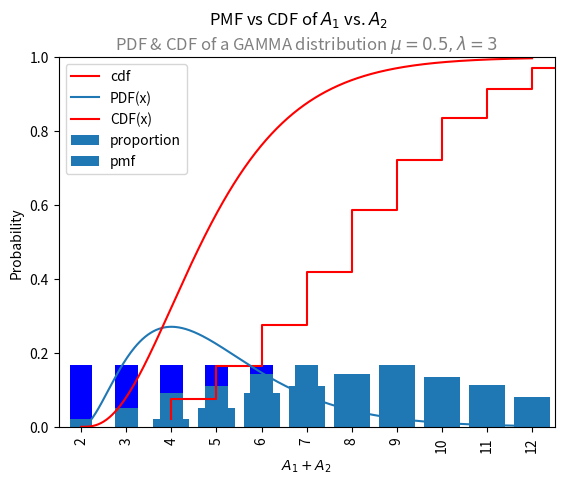
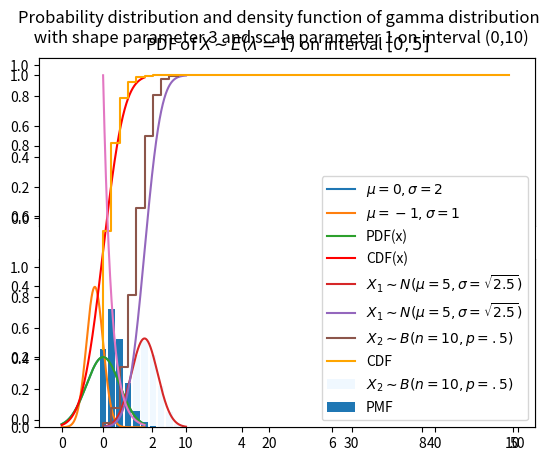

These charts were generated, in order, by the following Python code:
import numpy as np 
import seaborn as sns 
import pandas as pd 
import matplotlib.pyplot as plt 
from scipy.stats import binom, gamma, norm, poisson, expon



pd.Series(np.repeat(1/6, 6)).plot.bar(title = "Probability Mass Function of X", 
                                      ylim = (0,1), color='blue')

import numpy as np 
a1_a2 = pd.Series([sum(np.random.choice(np.arange(1,7), 2)) for i in range(5000)])
a1_a2_dist = a1_a2.value_counts(sort = False, normalize = True).sort_index()
a1_a2_dist.plot.bar(title = "Distribution of sum of the two dice")

pmf_dice = a1_a2.value_counts(sort = False, normalize = True).sort_index()
dice_dist = pd.DataFrame({'pmf': pmf_dice, 
                          'cdf': np.cumsum(pmf_dice)})

ax = plt.subplot()
ax.bar(x = dice_dist.index, height = dice_dist.pmf, label = "pmf")
ax.step(x = dice_dist.index, y = dice_dist.cdf, c = 'red', label = "cdf")

plt.suptitle('PMF vs CDF of $A_1$ vs. $A_2$')
plt.title('CDF is shown in red', color='grey')
plt.xlabel('$A_1 + A_2$')
plt.ylabel("Probability")
plt.legend()





x = np.linspace(0,10,501)
pdf_y, cdf_y, ppf_y = gamma.pdf(x, 3), gamma.cdf(x, 3), gamma.ppf(0.5, 3)

x = np.linspace(0,10,501)
ax = plt.subplot()
ax.plot(x, pdf_y, label = "PDF(x)")
ax.plot(x, cdf_y, label = "CDF(x)", color = 'red')
plt.title("PDF & CDF of a GAMMA distribution $\mu = 0.5, \lambda = 3$")
ax.legend()
plt.legend()

mean_y = gamma.mean(3, loc=0, scale=1)
mean_y

gamma.median(3, loc=0, scale=1)

# where is the median? 
median_y = gamma.ppf(0.5, 3)
#gamma.median(3, loc=0, scale=1)

median_y

fg, ax = plt.subplots(nrows = 2, ncols = 1)
plt.suptitle('Probability distribution and density function of gamma distribution\n with shape parameter 3 and scale parameter 1 on interval (0,10)')

ax[0].plot(x, cdf_y, color = 'black', label = 'cdf')
ax[1].plot(x, pdf_y, label = 'pdf')

for i, axis in enumerate(ax.flatten()):
    axis.vlines(mean_y, ymin = 0, ymax = 1, color = 'orange', label = 'mean')
    axis.vlines(median_y, ymin = 0, ymax = 1, color = 'red', label='median')
    
plt.legend()


x = np.arange(-5, 5, .01)
y1_pdf, y2_pdf = norm.pdf(x, 0, 2), norm.pdf(x, -1, 1)

ax = plt.subplot()
ax.plot(x, y1_pdf, label = "$\mu = 0, \sigma = 2$")
ax.plot(x, y2_pdf, label = "$\mu = -1, \sigma = 1$")
plt.title("PDF of normal distributions")
ax.legend()

norm.ppf(0.25, 5, 1)

x = np.arange(-5, 5, .01)
y1_pdf, y2_pdf = norm.pdf(x, 0, 2), norm.cdf(x, 0, 2)
ax = plt.subplot()
ax.plot(x, y1_pdf, label = "PDF(x)")
ax.plot(x, y2_pdf, label = "CDF(x)", color = 'red')
plt.title("PDF & CDF of a normal distribution $\mu = 0, \sigma = 2$")
ax.legend()

from scipy.special import comb
print(comb(4,2))
print(comb(4,2)*(.5**2)*((1-.5)**2))

print(binom.pmf(3,10,.167))

print(binom.cdf(5, 100, 0.1)-binom.cdf(2, 100, 0.1))

print(binom.pmf(4, 6, .3))

x1 = np.linspace(0,10,501)
norm_pdf = norm.pdf(x1, 5, 2.5 ** .5)

x2 = np.arange(0,10)
binom_pmf = binom.pmf(x2, 10, .5)

plt.bar(x = x2, height = binom_pmf, label = "$X_2 \sim B(n=10, p =.5)$", color = 'aliceblue')
plt.plot(x1, norm_pdf, label = "$X_1 \sim N(\mu = 5, \sigma = \sqrt{2.5})$")
plt.legend()
plt.title("PMF of normal distribution and PDF of binomial distribution")

norm_cdf = norm.cdf(x1, 5, 2.5 ** .5)
binom_cdf = binom.cdf(x2, 10, .5)

plt.plot(x1, norm_cdf, label = "$X_1 \sim N(\mu = 5, \sigma = \sqrt{2.5})$")
plt.step(x2, binom_cdf, label = "$X_2 \sim B(n=10, p =.5)$")
plt.legend()
plt.title("CDF of normal and binomial distribution")

poisson.cdf(20, 20)

x = np.arange(50)
pois_pmf = poisson.pmf(x, 1.5)
pois_cdf = poisson.cdf(x,1.5)
plt.bar(x, height = pois_pmf, label = "PMF")
plt.step(x, pois_cdf, color = 'orange', label = "CDF")
plt.legend()
plt.title("PMF and CDF of Poisson distribution with $\mu=10$ on interval [0,9]")









x = np.linspace(0,5, 501)

plt.plot(x, expon.pdf(x, scale = 1))
plt.title("PDF of $X \sim E(\lambda = 1)$ on interval $[0,5]$")